Run: headless pygame with SDL's dummy video driver; simulated clock (each Clock.tick advances the game by its frame time, no real sleeping); random seed 0; keys injected as events and as key.get_pressed() state; no mouse input.
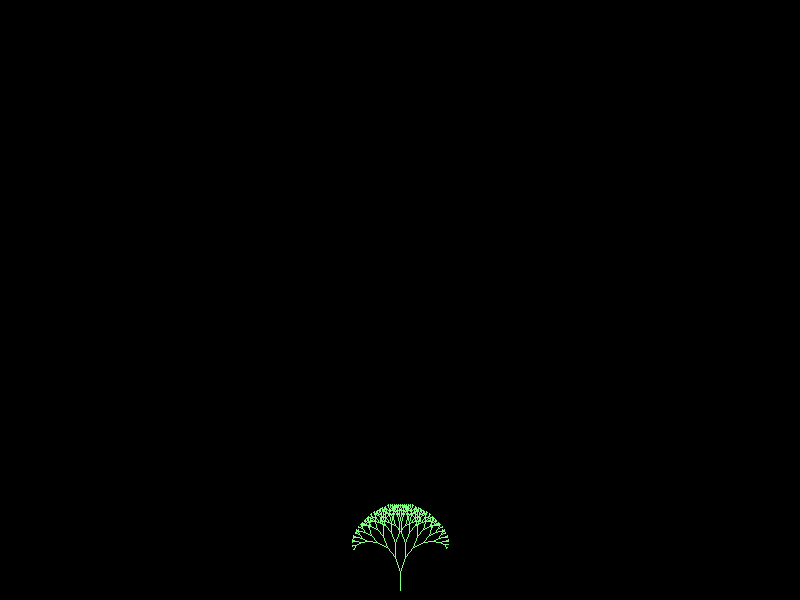
Frame 1 of 4 · flips 1–60 · no input
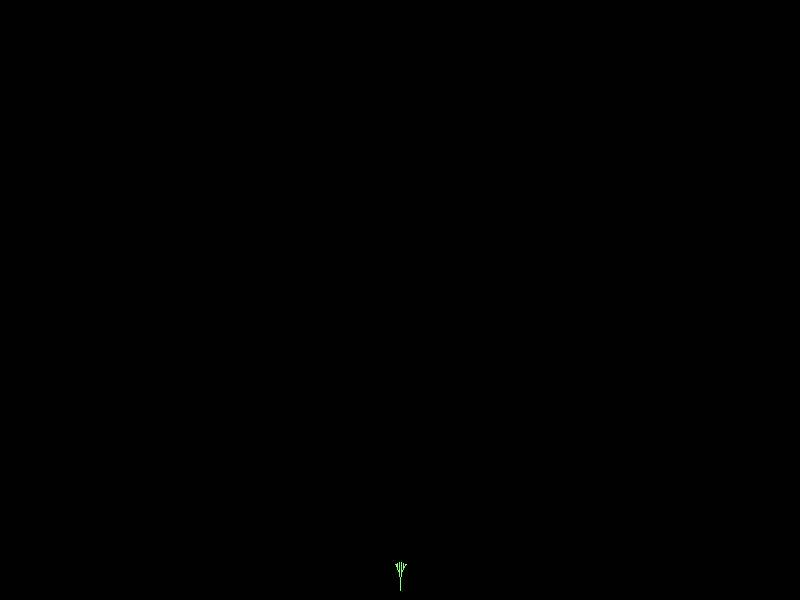
Frame 2 of 4 · flips 61–180 · tapped SPACE, RETURN · held RIGHT (→), D
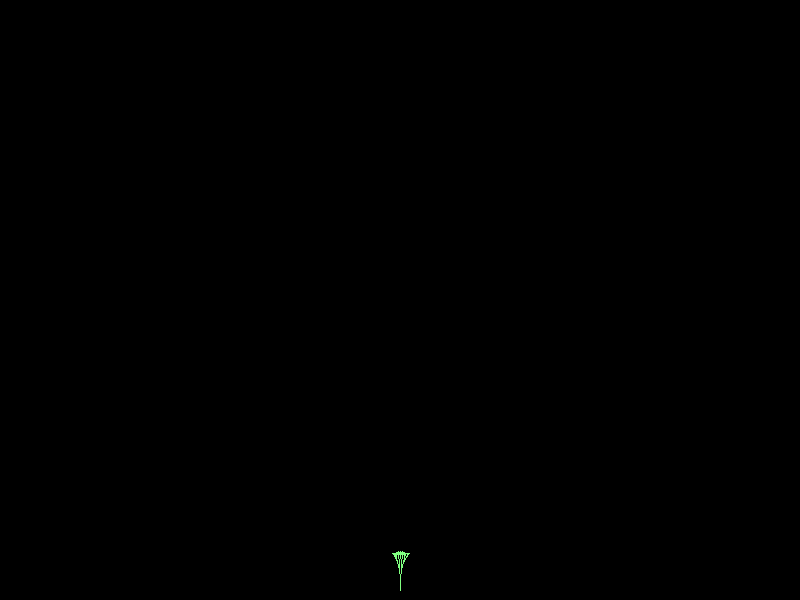
Frame 3 of 4 · flips 181–300 · held DOWN (↓), S
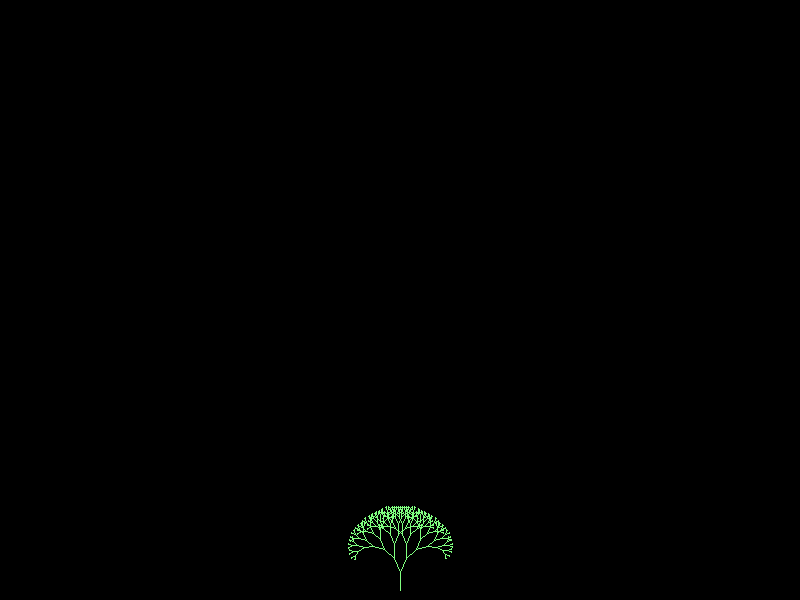
Frame 4 of 4 · flips 301–420 · held LEFT (←), A, UP (↑), W

The pygame program that drew these frames:

# Pygame fractal tree drawing function

import pygame, math, sys

# This function calls itself to add sub-trees
def DrawFractalTree(display, pos, base_angle, max_depth, branch_angle, branch_ratio, color):
  """DrawFractalTree(display, pos, base_angle, max_depth, branch_angle, branch_ratio, color): return None
  Draws a fractal tree at the given position.
  Arguments:
      -display: the pygame.Surface object to draw to
      -pos: an (x,y) tuple for the position of the base of the tree
      -base_angle: angle of the trunk in degrees
      -max_depth: max number of iterations left
      -branch_angle: angle off of center for each branch in degrees
      -branch_ratio: ratio of branch size to trunk size
      -color: (R,G,B) tuple for the color of the branches
  """
  x1, y1 = pos
  if max_depth > 0:
    # compute this branch's next endpoint
    x2 = x1 + int(math.cos(math.radians(base_angle)) * max_depth * branch_ratio)
    y2 = y1 + int(math.sin(math.radians(base_angle)) * max_depth * branch_ratio)
    width = 1
    # draw the trunk for this iteration of the tree
    pygame.draw.line(display, color, (x1,y1), (x2,y2), width)
    # recurse into the next level of branches
    #ASSUME: 2 branches - one left and one right
    DrawFractalTree(display, (x2, y2), base_angle - branch_angle, max_depth - 1, branch_angle, branch_ratio, color)
    DrawFractalTree(display, (x2, y2), base_angle + branch_angle, max_depth - 1, branch_angle, branch_ratio, color)


if __name__ == '__main__':  # Begin demo code
    screen = pygame.display.set_mode((800, 600))
    pygame.display.set_caption("Fractal Trees!")

    clock = pygame.time.Clock()
    branch_ratio = 2.0                   # branch length factor
    base_angle = -90
    steps = 8
    maxd_beg = 2
    maxd_end = 8
    maxd = maxd_beg
    maxd_chgdir = 1
    spread_beg = 12
    spread_end = 30
    spread = spread_beg
    spread_chgdir = 1
    
    color = (128, 255, 128)

    while True:
        for event in pygame.event.get():
            if event.type == pygame.QUIT:
                sys.exit()

        screen.fill((0, 0, 0))
        x1 = 400
        y1 = 590
        DrawFractalTree(screen, (x1, y1), base_angle, maxd, spread, branch_ratio, color)
        
        clock.tick(10)
        pygame.display.update()
        maxdchg = max(1,int((maxd_end - maxd_beg) / steps))
        maxd += maxd_chgdir * maxdchg
        if(maxd > maxd_end):
          maxd_chgdir = 0
          spreadchg = max(1,int((spread_end - spread_beg) / steps))
          spread += spread_chgdir * spreadchg
          if(spread > spread_end):
            spread_chgdir = -1
          elif(spread < spread_beg):
            maxd_chgdir = -1
            spread_chgdir = 0
        elif(maxd < maxd_beg):
          maxd_chgdir = 1
          spread_chgdir = 1
